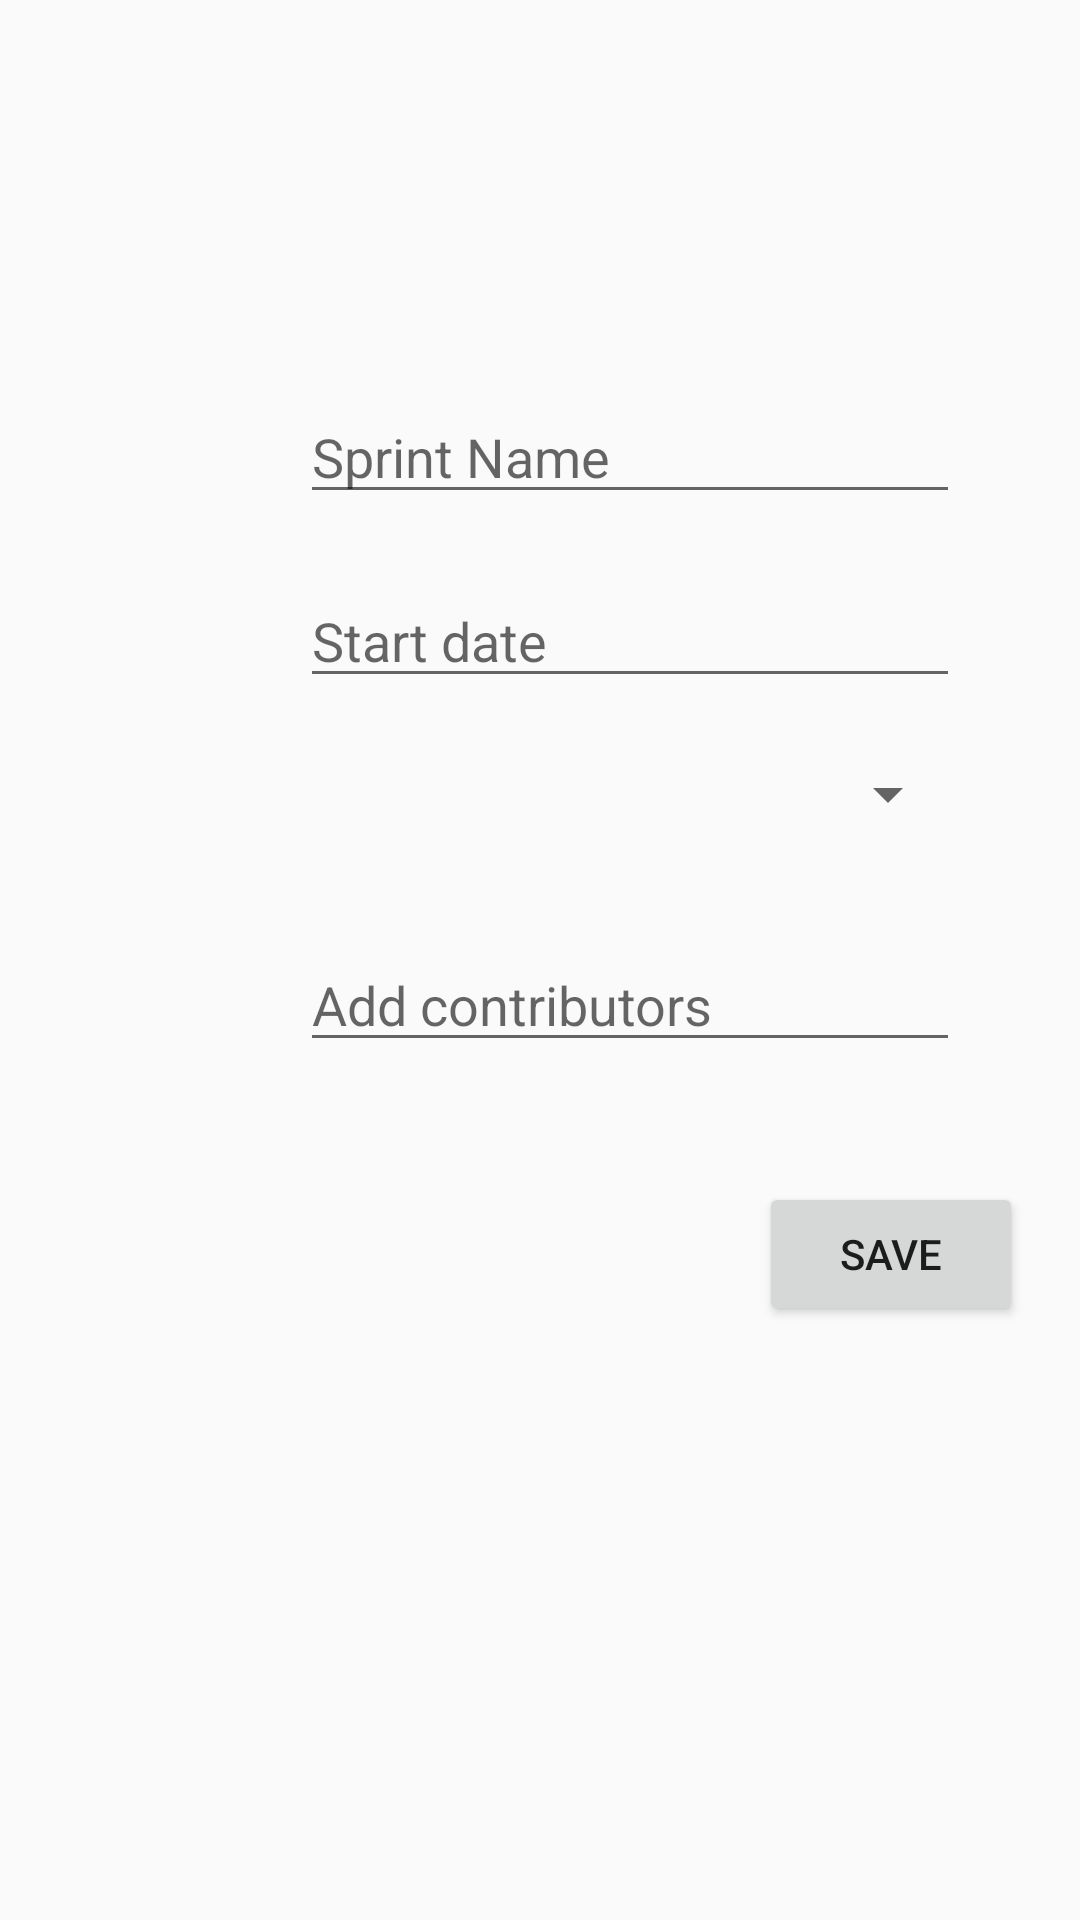

The Android layout XML behind this screen, and the referenced resources:
<!-- AndroidManifest.xml: application theme AppTheme -->
<!-- res/layout/layout_test.xml -->
<?xml version="1.0" encoding="utf-8"?>
<RelativeLayout xmlns:android="http://schemas.android.com/apk/res/android"
    android:layout_width="match_parent"
    android:layout_height="match_parent">

    <EditText
        android:layout_width="220dp"
        android:layout_height="wrap_content"
        android:inputType="textPersonName"
        android:hint="Sprint Name"
        android:ems="10"
        android:layout_marginStart="100dp"
        android:layout_marginTop="130dp"
        android:id="@+id/editText_getsprintName" />

    <EditText
        android:layout_width="220dp"
        android:layout_height="wrap_content"
        android:inputType="date"
        android:ems="10"
        android:hint="Start date"
        android:layout_alignStart="@+id/editText_getsprintName"
        android:layout_below="@+id/editText_getsprintName"
        android:layout_marginTop="20dp"
        android:id="@+id/editText_getsprintStartDate" />

    <Spinner
        android:id="@+id/spinner_folder"
        android:layout_width="220dp"
        android:layout_height="wrap_content"
        android:layout_below="@+id/editText_getsprintStartDate"
        android:layout_marginTop="20dp"
        android:layout_alignStart="@+id/editText_getsprintStartDate"
        />
    
    
    
    
    
    
    
    
    
    

    <EditText
        android:layout_width="220dp"
        android:layout_height="wrap_content"
        android:ems="10"
        android:hint="Add contributors"
        android:layout_below="@+id/editText_getsprintStartDate"
        android:layout_alignStart="@id/editText_getsprintStartDate"
        android:layout_marginTop="80dp"
        android:id="@+id/editText_getsprintContributors" />

    <Button
        android:text="Save"
        android:layout_width="wrap_content"
        android:layout_height="wrap_content"
        android:layout_below="@+id/editText_getsprintContributors"
        android:layout_alignParentEnd="true"
        android:layout_marginEnd="19dp"
        android:layout_marginTop="40dp"
        android:id="@+id/button_saveNewSprint" />


</RelativeLayout>
<!-- resources referenced by this layout -->
<resources>
  <style name="AppTheme" parent="Base.Theme.AppCompat.Light">
          
          <item name="colorPrimary">@color/primary</item>
          <item name="colorPrimaryDark">@color/primary_dark</item>
          <item name="colorAccent">@color/AppTheme_light</item>
          <item name="actionModeBackground">@color/primary</item>
          <item name="android:windowLightStatusBar">true</item>
      </style>
  <color name="primary">#FFFFFF</color>
  <color name="primary_dark">#EEEEEE</color>
  <color name="AppTheme_light">#352FC4</color>
</resources>
